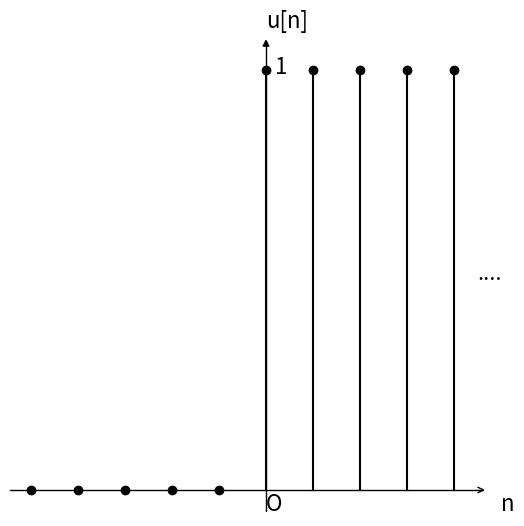

Write the Python code that produced this figure.
import numpy as np 
import matplotlib as mpl
import matplotlib.pyplot as plt
import mpl_toolkits.axisartist as axisartist

fig = plt.figure(figsize=(6,6))

ax = axisartist.Subplot(fig, 111)  
fig.add_axes(ax)
ax.axis[:].set_visible(False)
ax.axis["x"] = ax.new_floating_axis(0,0)
ax.axis["x"].set_axisline_style("->", size = 1.0)
ax.axis["y"] = ax.new_floating_axis(1,0)
ax.axis["y"].set_axisline_style("-|>", size = 1.0)
ax.axis["x"].set_axis_direction("top")
ax.axis["y"].set_axis_direction("right")

n = np.arange(-5,5)
y = 1*(n>=0)
plt.scatter(n,y,color='black')

for i in n:
	if i >= 0:
		plt.plot([i,i],[0,1],color='black',linewidth=1.5)
		
plt.xticks([])
plt.yticks([])
plt.text(0,-0.05,'O',fontdict={'size':16})
plt.text(0.2,0.99,'1',fontdict={'size':16})
plt.text(0,1.1,'u[n]',fontdict={'size':16})
plt.text(5,-0.05,'n',fontdict={'size':16})
plt.text(4.5,0.5,'....',fontdict={'size':16})
		
plt.show()
